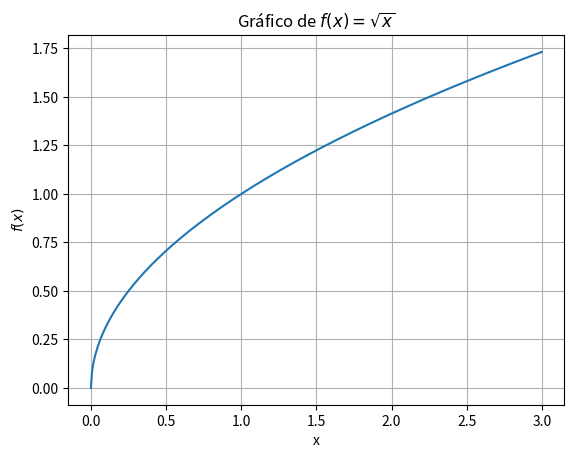

This figure's Python source:
import numpy as np
import matplotlib.pyplot as plt


def f(x):
    return np.sqrt(x)


x = np.linspace(0, 3, 400)
y = f(x)

plt.plot(x, y)

plt.title("Gráfico de $f(x) = \sqrt{x}$")

plt.xlabel("x")

plt.ylabel("$f(x)$")

plt.grid(True)

plt.show()

def test(x):
    return 2*x + 3


print(test(4))

def test2(x):
    return x**3 - 3*x + 2

print(test2(-1))